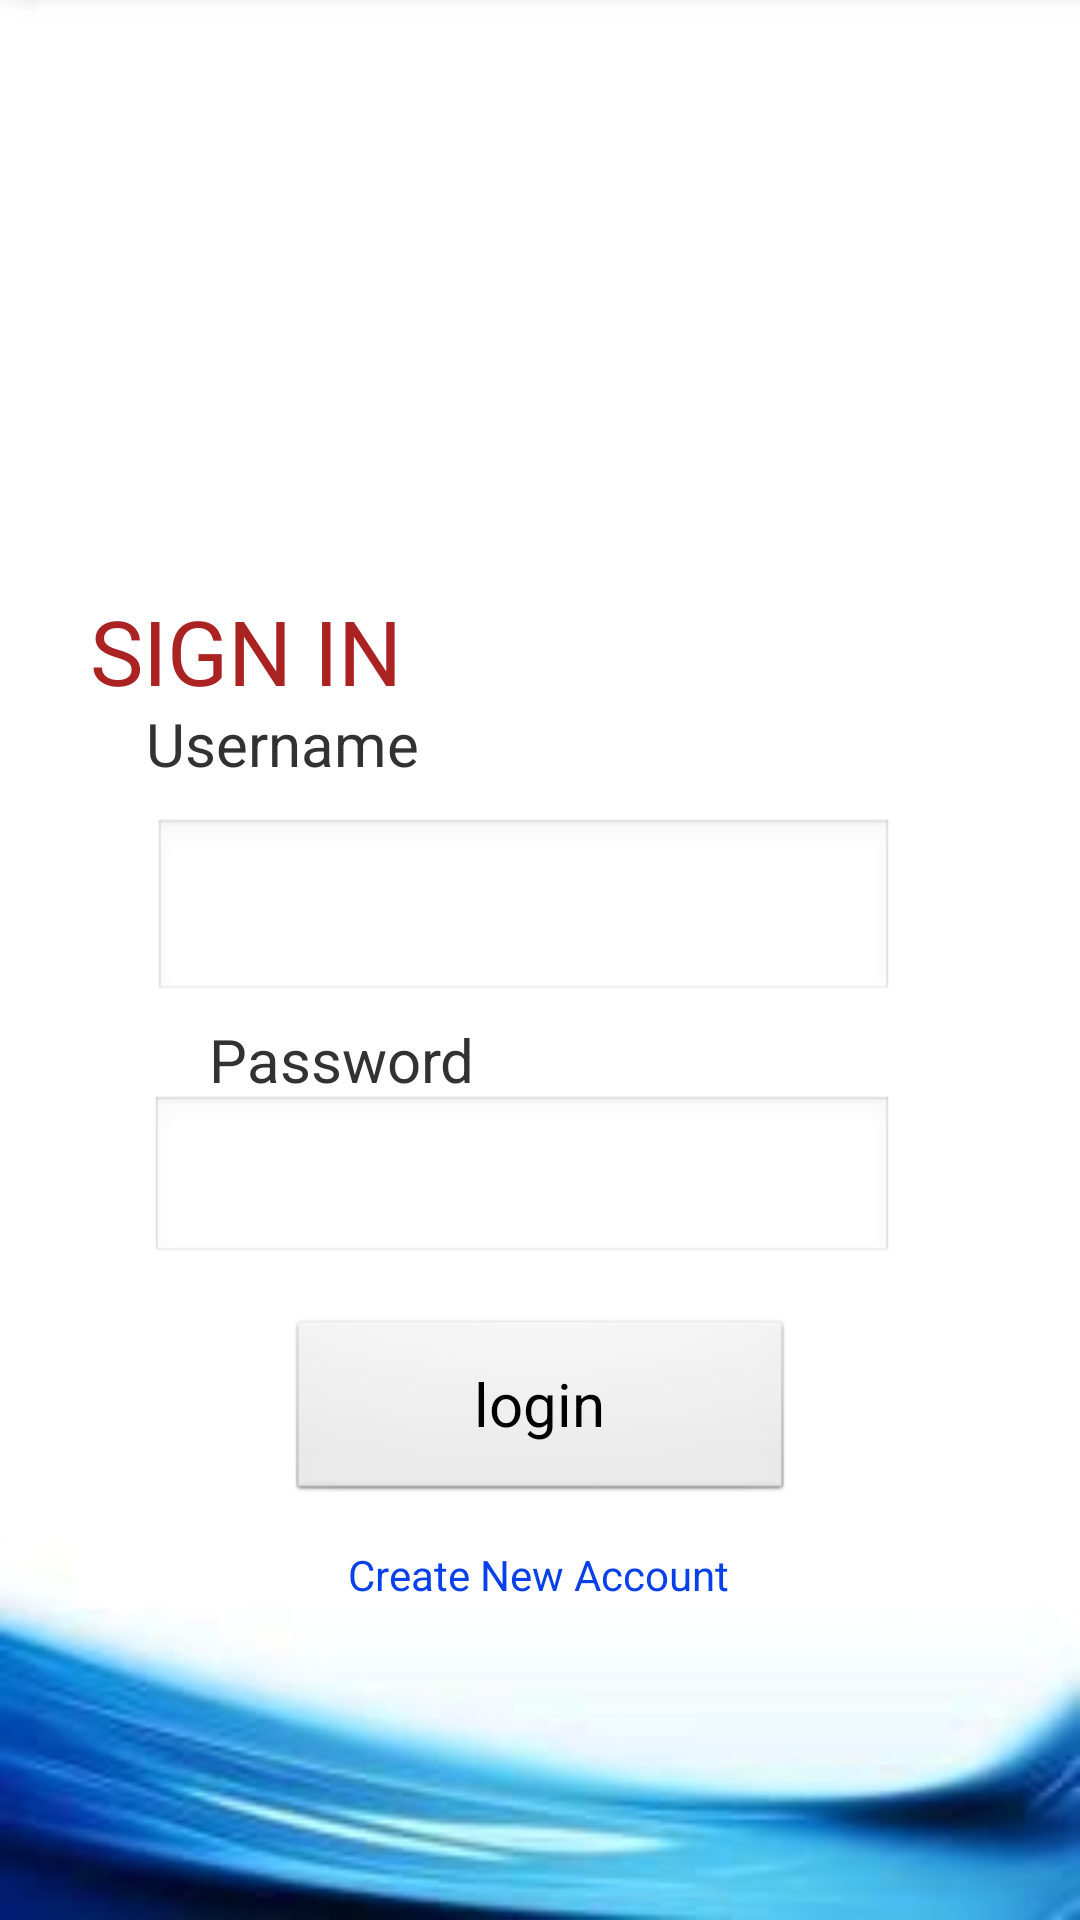

This screen was rendered from an Android layout file. Write that file and the resources it references.
<!-- AndroidManifest.xml: application theme Theme.FinalProject301 -->
<!-- res/layout/activity_main.xml -->
<?xml version="1.0" encoding="utf-8"?>
<androidx.constraintlayout.widget.ConstraintLayout xmlns:android="http://schemas.android.com/apk/res/android"
    xmlns:app="http://schemas.android.com/apk/res-auto"
    xmlns:tools="http://schemas.android.com/tools"
    android:layout_width="match_parent"
    android:layout_height="match_parent"
    android:background="@drawable/bg"
    android:theme="@android:style/Theme.Light"
    tools:context=".MainActivity">

    <TextView
        android:layout_width="wrap_content"
        android:layout_height="wrap_content"
        android:text="SIGN IN"
        android:textColor="#AA2222"
        android:textSize="30sp"
        app:layout_constraintBottom_toBottomOf="parent"
        app:layout_constraintHorizontal_bias="0.117"
        app:layout_constraintLeft_toLeftOf="parent"
        app:layout_constraintRight_toRightOf="parent"
        app:layout_constraintTop_toTopOf="parent"
        app:layout_constraintVertical_bias="0.328" />

    <Button
        android:id="@+id/btnLogin"
        android:layout_width="169dp"
        android:layout_height="62dp"
        android:text="login"
        android:textSize="20sp"
        app:layout_constraintBottom_toBottomOf="parent"
        app:layout_constraintEnd_toEndOf="parent"
        app:layout_constraintStart_toStartOf="parent"
        app:layout_constraintTop_toTopOf="parent"
        app:layout_constraintVertical_bias="0.76" />

    <EditText
        android:id="@+id/btnEmail"
        android:layout_width="247dp"
        android:layout_height="62dp"
        android:cursorVisible="false"
        android:ems="10"
        android:autofillHints="Enter your Email"
        android:importantForAutofill="no"
        android:inputType="textEmailAddress"
        android:visibility="visible"
        app:layout_constraintBottom_toBottomOf="parent"
        app:layout_constraintEnd_toEndOf="parent"
        app:layout_constraintHorizontal_bias="0.451"
        app:layout_constraintStart_toStartOf="parent"
        app:layout_constraintTop_toTopOf="parent"
        app:layout_constraintVertical_bias="0.472" />

    <EditText
        android:id="@+id/btnPass1"
        android:layout_width="248dp"
        android:layout_height="57dp"
        android:ems="10"
        android:inputType="textPassword"
        android:autofillHints="Enter your Password"
        app:layout_constraintBottom_toBottomOf="parent"
        app:layout_constraintEnd_toEndOf="parent"
        app:layout_constraintHorizontal_bias="0.447"
        app:layout_constraintStart_toStartOf="parent"
        app:layout_constraintTop_toTopOf="parent"
        app:layout_constraintVertical_bias="0.626" />

    <TextView
        android:id="@+id/btnCreateNewAccount"
        android:layout_width="wrap_content"
        android:layout_height="wrap_content"
        android:text="Create New Account"
        android:textColor="#0840EA"
        app:layout_constraintBottom_toBottomOf="parent"
        app:layout_constraintEnd_toEndOf="parent"
        app:layout_constraintHorizontal_bias="0.498"
        app:layout_constraintStart_toStartOf="parent"
        app:layout_constraintTop_toTopOf="parent"
        app:layout_constraintVertical_bias="0.83" />

    <TextView
        android:id="@+id/textView"
        android:layout_width="262dp"
        android:layout_height="43dp"
        android:layout_marginBottom="200dp"
        android:text="Username"
        android:textSize="20sp"
        app:layout_constraintBottom_toBottomOf="parent"
        app:layout_constraintEnd_toEndOf="parent"
        app:layout_constraintHorizontal_bias="0.496"
        app:layout_constraintStart_toStartOf="parent"
        app:layout_constraintTop_toTopOf="parent"
        app:layout_constraintVertical_bias="0.59" />

    <TextView
        android:id="@+id/textView5"
        android:layout_width="108dp"
        android:layout_height="43dp"
        android:text="Password"
        android:textSize="20sp"
        app:layout_constraintBottom_toBottomOf="parent"
        app:layout_constraintEnd_toEndOf="parent"
        app:layout_constraintHorizontal_bias="0.277"
        app:layout_constraintStart_toStartOf="parent"
        app:layout_constraintTop_toTopOf="parent"
        app:layout_constraintVertical_bias="0.569" />

    <ImageView
        android:id="@+id/imageView"
        android:layout_width="232dp"
        android:layout_height="174dp"
        app:layout_constraintBottom_toBottomOf="parent"
        app:layout_constraintEnd_toEndOf="parent"
        app:layout_constraintHorizontal_bias="0.497"
        app:layout_constraintStart_toStartOf="parent"
        app:layout_constraintTop_toTopOf="parent"
        app:layout_constraintVertical_bias="0.095"
        app:srcCompat="@drawable/vaccine" />

</androidx.constraintlayout.widget.ConstraintLayout>
<!-- resources referenced by this layout -->
<resources>
  <!-- drawable bg: jpg bitmap (drawable, 5446 bytes) -->
  <style name="Theme.FinalProject301" parent="Theme.MaterialComponents.DayNight.DarkActionBar">
          
          <item name="colorPrimary">@color/purple_500</item>
          <item name="colorPrimaryVariant">@color/purple_700</item>
          <item name="colorOnPrimary">@color/white</item>
          
          <item name="colorSecondary">@color/teal_200</item>
          <item name="colorSecondaryVariant">@color/teal_700</item>
          <item name="colorOnSecondary">@color/black</item>
  
          
          <item name="android:statusBarColor" tools:targetApi="l">?attr/colorPrimaryVariant</item>
          
      </style>
  <color name="purple_500">#FF6200EE</color>
  <color name="purple_700">#FF3700B3</color>
  <color name="white">#FFFFFFFF</color>
  <color name="teal_200">#FF03DAC5</color>
  <color name="teal_700">#FF018786</color>
  <color name="black">#FF000000</color>
</resources>
